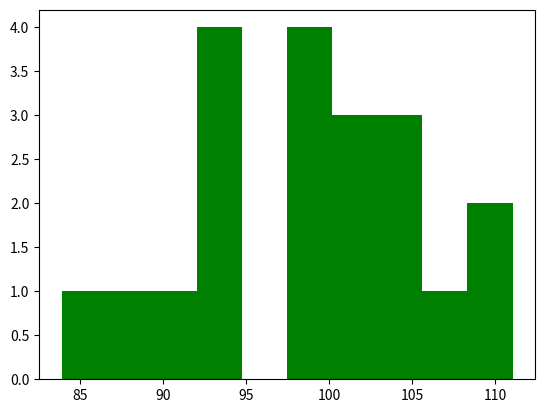

This figure's Python source:
import matplotlib.pyplot as plt
import numpy as np

# A histogram is a graph showing frequency distributions.
# It is a graph showing the number of observations within each given interval.
# we use NumPy to randomly generate an array with 250 values,
# where the values will concentrate around 170, and the standard deviation is 10.
x = np.random.normal(100, 10, 20)

plt.hist(x, color='green')
plt.show()
